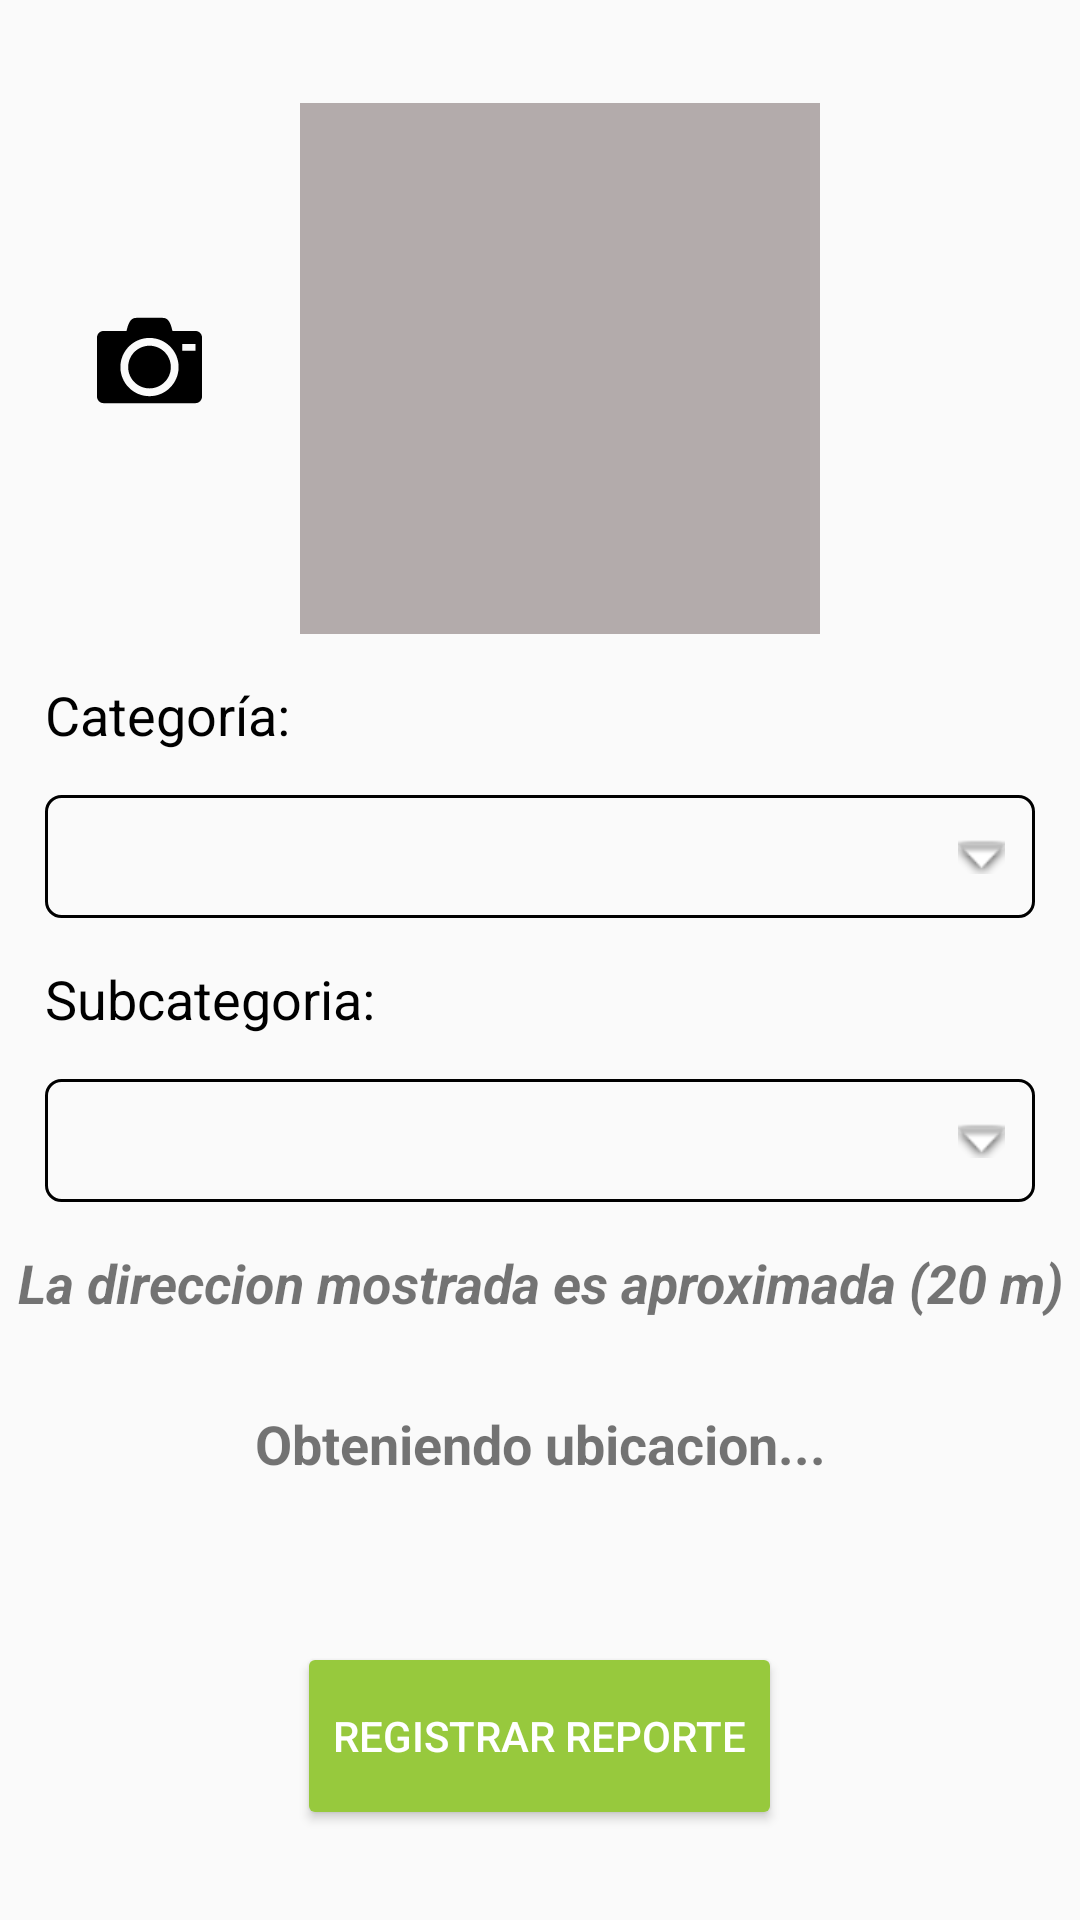

Write the Android layout XML for this screen, with the resource values it uses.
<!-- AndroidManifest.xml: application theme AppTheme -->
<!-- res/layout/fragment_nuevo_reporte.xml -->
<?xml version="1.0" encoding="utf-8"?>
<FrameLayout xmlns:android="http://schemas.android.com/apk/res/android"
    xmlns:app="http://schemas.android.com/apk/res-auto"
    xmlns:tools="http://schemas.android.com/tools"
    android:layout_width="match_parent"
    android:layout_height="match_parent"
    tools:context=".NuevoReporteActivity">

    <LinearLayout
        android:layout_width="match_parent"
        android:layout_height="match_parent"
        android:gravity="center"
        android:orientation="vertical">

        <Space
            android:layout_width="match_parent"
            android:layout_height="wrap_content"
            android:layout_weight="1" />

        <LinearLayout
            android:layout_width="match_parent"
            android:layout_height="wrap_content"
            android:layout_weight="5"
            android:gravity="center"
            android:orientation="horizontal">

            <LinearLayout
                android:layout_width="wrap_content"
                android:layout_height="match_parent"
                android:layout_weight="1"
                android:gravity="center_vertical|center_horizontal"
                android:orientation="horizontal">

                <Button
                    android:id="@+id/camera"
                    android:layout_width="35dp"
                    android:layout_height="35dp"
                    android:background="@drawable/ic_menu_manage" />
            </LinearLayout>

            <LinearLayout
                android:layout_width="wrap_content"
                android:layout_height="match_parent"
                android:layout_weight="4"
                android:gravity="center_horizontal"
                android:orientation="horizontal">

                <ImageView
                    android:id="@+id/imageView"
                    android:layout_width="match_parent"
                    android:layout_height="match_parent"
                    android:layout_marginTop="5dp"
                    android:layout_weight="1"
                    android:background="#b3abab"
                    android:contentDescription=" " />

                <Space
                    android:layout_width="match_parent"
                    android:layout_height="match_parent"
                    android:layout_weight="2" />

            </LinearLayout>

        </LinearLayout>

        <TextView
            android:id="@+id/textViewC"
            android:layout_width="match_parent"
            android:layout_height="wrap_content"
            android:layout_marginLeft="15dp"
            android:layout_marginRight="15dp"
            android:layout_weight="1"
            android:gravity="center_vertical"
            android:text="Categoría:"
            android:textColor="@android:color/black"
            android:textSize="18sp" />

        <Spinner
            android:id="@+id/categoria"
            style="@style/spinner_style"
            android:layout_width="match_parent"
            android:layout_height="wrap_content"
            android:layout_marginLeft="15dp"
            android:layout_marginRight="15dp"
            android:layout_weight="1"
            android:fadingEdge="horizontal"
            android:foregroundGravity="center"
            android:gravity="center"
            android:isScrollContainer="true"
            tools:layout_editor_absoluteX="0dp" />

        <TextView
            android:id="@+id/textViewSC"
            android:layout_width="match_parent"
            android:layout_height="wrap_content"
            android:layout_marginLeft="15dp"
            android:layout_marginRight="15dp"
            android:layout_weight="1"
            android:gravity="center_vertical"
            android:text="Subcategoria:"
            android:textColor="@android:color/black"
            android:textSize="18sp" />

        <Spinner
            android:id="@+id/campo_SubCategoria"
            style="@style/spinner_style"
            android:layout_width="match_parent"
            android:layout_height="wrap_content"
            android:layout_marginLeft="15dp"
            android:layout_marginRight="15dp"
            android:layout_weight="1"
            tools:layout_editor_absoluteX="0dp" />

        <TextView
            android:id="@+id/campo_Latitud"
            android:layout_width="match_parent"
            android:layout_height="wrap_content"
            android:layout_weight="1"
            android:ems="10"
            android:gravity="center_vertical|center_horizontal"
            android:text="La direccion mostrada es aproximada (20 m)"
            android:textSize="18sp"
            android:textStyle="bold|italic" />

        <TextView
            android:id="@+id/campo_Longitud"
            android:layout_width="match_parent"
            android:layout_height="wrap_content"
            android:layout_weight="1"
            android:ems="10"
            android:gravity="center_vertical|center_horizontal"
            android:text="@string/obteniendo_ubicacion"
            android:textSize="18sp"
            android:textStyle="bold" />

        <TextView
            android:id="@+id/ubicacion"
            android:layout_width="match_parent"
            android:layout_height="wrap_content"
            android:layout_weight="0.5"
            android:ems="10"
            android:gravity="center_vertical|center_horizontal"
            android:text=""
            android:textSize="18sp"
            android:textStyle="bold" />

        <Button
            android:id="@+id/nvo_reporte"
            style="@style/Widget.AppCompat.Button.Colored"
            android:layout_width="wrap_content"
            android:layout_height="wrap_content"
            android:layout_weight="0.5"
            android:text="Registrar Reporte" />

        <Space
            android:layout_width="match_parent"
            android:layout_height="wrap_content"
            android:layout_weight="1" />

    </LinearLayout>

</FrameLayout>
<!-- resources referenced by this layout -->
<resources>
  <!-- drawable ic_menu_manage (drawable) -->
  <?xml version="1.0" encoding="utf-8"?>
  <vector xmlns:android="http://schemas.android.com/apk/res/android"
      android:width="533.333dp"
      android:height="533.333dp"
      android:viewportWidth="533.333"
      android:viewportHeight="533.333">
  
      <path
          android:fillColor="#000000"
          android:pathData="M158.333,300c0,59.831,48.502,108.333,108.333,108.333S375,359.831,375,300s-48.502-108.333-108.333-108.333 S158.333,240.169,158.333,300z M500,116.667H383.333C375,83.333,366.667,50,333.333,50H200c-33.333,0-41.667,33.333-50,66.667 H33.333C15,116.667,0,131.667,0,150v300c0,18.333,15,33.333,33.333,33.333H500c18.333,0,33.334-15,33.334-33.333V150 C533.333,131.667,518.333,116.667,500,116.667z M266.667,447.917c-81.692,0-147.917-66.224-147.917-147.917 c0-81.692,66.224-147.917,147.917-147.917c81.693,0,147.917,66.224,147.917,147.917 C414.583,381.693,348.361,447.917,266.667,447.917z M500,216.667h-66.666v-33.333H500V216.667z" />
  </vector>
  <string name="obteniendo_ubicacion">Obteniendo ubicacion...</string>
  <style name="spinner_style">
          <item name="android:background">@drawable/gradient_spinner</item>
          <item name="android:popupBackground">#FFFFFF</item>
      </style>
  <style name="AppTheme" parent="Theme.AppCompat.Light.NoActionBar">
          
          <item name="colorPrimary">#0064A7</item>
          <item name="colorPrimaryDark">#43B4E4</item>
          <item name="colorAccent">#97C93D</item>
      </style>
  <!-- drawable gradient_spinner (drawable) -->
  <?xml version="1.0" encoding="utf-8"?>
  <selector xmlns:tools="http://schemas.android.com/tools" xmlns:android="http://schemas.android.com/apk/res/android">
      <item><layer-list>
          <item>
              <shape>
                  <stroke android:width="1dp" android:color="#000000" />
                  <corners android:radius="5dp"/>
              </shape>
  
          </item>
          <item android:right="10dp">
              <bitmap android:gravity="right" android:src="@android:drawable/arrow_down_float" />
          </item>
      </layer-list></item>
  </selector>
</resources>
